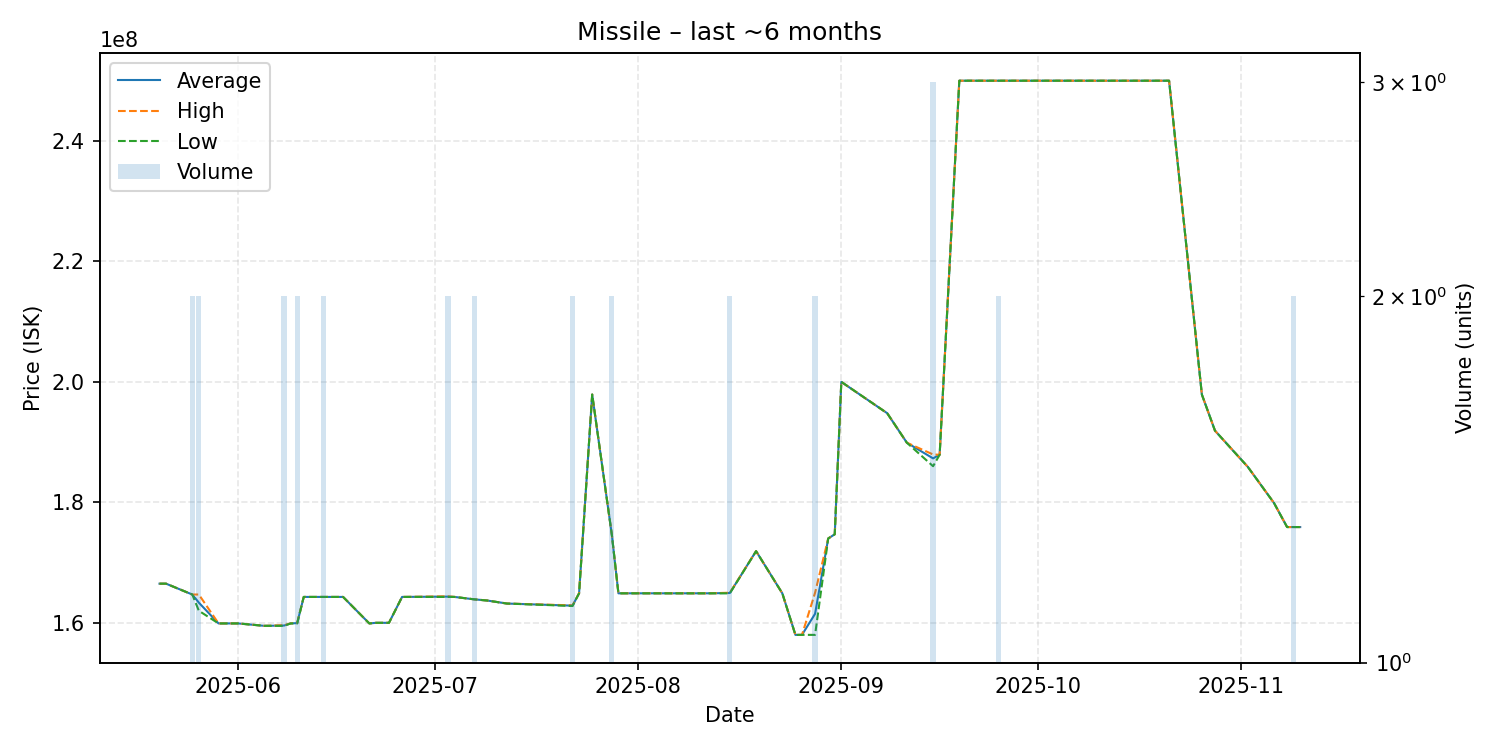

Values plotted in this chart, from the file beside it:
date, average, highest, lowest, order_count, volume
2025-05-20, 166500000, 166500000, 166500000, 1, 1
2025-05-21, 166500000, 166500000, 166500000, 1, 1
2025-05-25, 164700000, 164700000, 164700000, 2, 2
2025-05-26, 163350000, 164700000, 162000000, 2, 2
2025-05-29, 159900000, 159900000, 159900000, 1, 1
2025-05-30, 159900000, 159900000, 159900000, 1, 1
2025-06-01, 159900000, 159900000, 159900000, 1, 1
2025-06-05, 159500000, 159500000, 159500000, 1, 1
2025-06-08, 159550000, 159600000, 159500000, 2, 2
2025-06-09, 159900000, 159900000, 159900000, 1, 1
2025-06-10, 159950000, 160000000, 159900000, 2, 2
2025-06-11, 164300000, 164300000, 164300000, 1, 1
2025-06-13, 164300000, 164300000, 164300000, 1, 1
2025-06-14, 164300000, 164300000, 164300000, 2, 2
2025-06-17, 164300000, 164300000, 164300000, 1, 1
2025-06-21, 159900000, 159900000, 159900000, 1, 1
2025-06-22, 160000000, 160000000, 160000000, 1, 1
2025-06-24, 160000000, 160000000, 160000000, 1, 1
2025-06-26, 164300000, 164300000, 164300000, 1, 1
2025-07-03, 164350000, 164400000, 164300000, 2, 2
2025-07-04, 164300000, 164300000, 164300000, 1, 1
2025-07-07, 163900000, 163900000, 163900000, 2, 2
2025-07-09, 163700000, 163700000, 163700000, 1, 1
2025-07-12, 163200000, 163200000, 163200000, 1, 1
2025-07-22, 162850000, 162900000, 162800000, 2, 2
2025-07-23, 164900000, 164900000, 164900000, 1, 1
2025-07-25, 197900000, 197900000, 197900000, 1, 1
2025-07-28, 174600000, 174600000, 174600000, 2, 2
2025-07-29, 164900000, 164900000, 164900000, 1, 1
2025-08-03, 164900000, 164900000, 164900000, 1, 1
2025-08-06, 164900000, 164900000, 164900000, 1, 1
2025-08-07, 164900000, 164900000, 164900000, 1, 1
2025-08-12, 164900000, 164900000, 164900000, 1, 1
2025-08-15, 164950000, 165000000, 164900000, 2, 2
2025-08-19, 171900000, 171900000, 171900000, 1, 1
2025-08-23, 164900000, 164900000, 164900000, 1, 1
2025-08-25, 158000000, 158000000, 158000000, 1, 1
2025-08-26, 158000000, 158000000, 158000000, 1, 1
2025-08-28, 161500000, 165000000, 158000000, 2, 2
2025-08-30, 174000000, 174000000, 174000000, 1, 1
2025-08-31, 174700000, 174700000, 174700000, 1, 1
2025-09-01, 200000000, 200000000, 200000000, 1, 1
2025-09-08, 194800000, 194800000, 194800000, 1, 1
2025-09-11, 189900000, 189900000, 189900000, 1, 1
2025-09-15, 187300000, 187950000, 186000000, 3, 3
2025-09-16, 187900000, 187900000, 187900000, 1, 1
2025-09-19, 250000000, 250000000, 250000000, 1, 1
2025-09-20, 250000000, 250000000, 250000000, 1, 1
2025-09-23, 250000000, 250000000, 250000000, 1, 1
2025-09-25, 250000000, 250000000, 250000000, 2, 2
2025-10-01, 250000000, 250000000, 250000000, 1, 1
2025-10-06, 250000000, 250000000, 250000000, 1, 1
2025-10-11, 250000000, 250000000, 250000000, 1, 1
2025-10-13, 250000000, 250000000, 250000000, 1, 1
2025-10-17, 250000000, 250000000, 250000000, 1, 1
2025-10-21, 250000000, 250000000, 250000000, 1, 1
2025-10-26, 197900000, 197900000, 197900000, 1, 1
2025-10-28, 191900000, 191900000, 191900000, 1, 1
2025-11-02, 185900000, 185900000, 185900000, 1, 1
2025-11-06, 179900000, 179900000, 179900000, 1, 1
... 3 more rows
